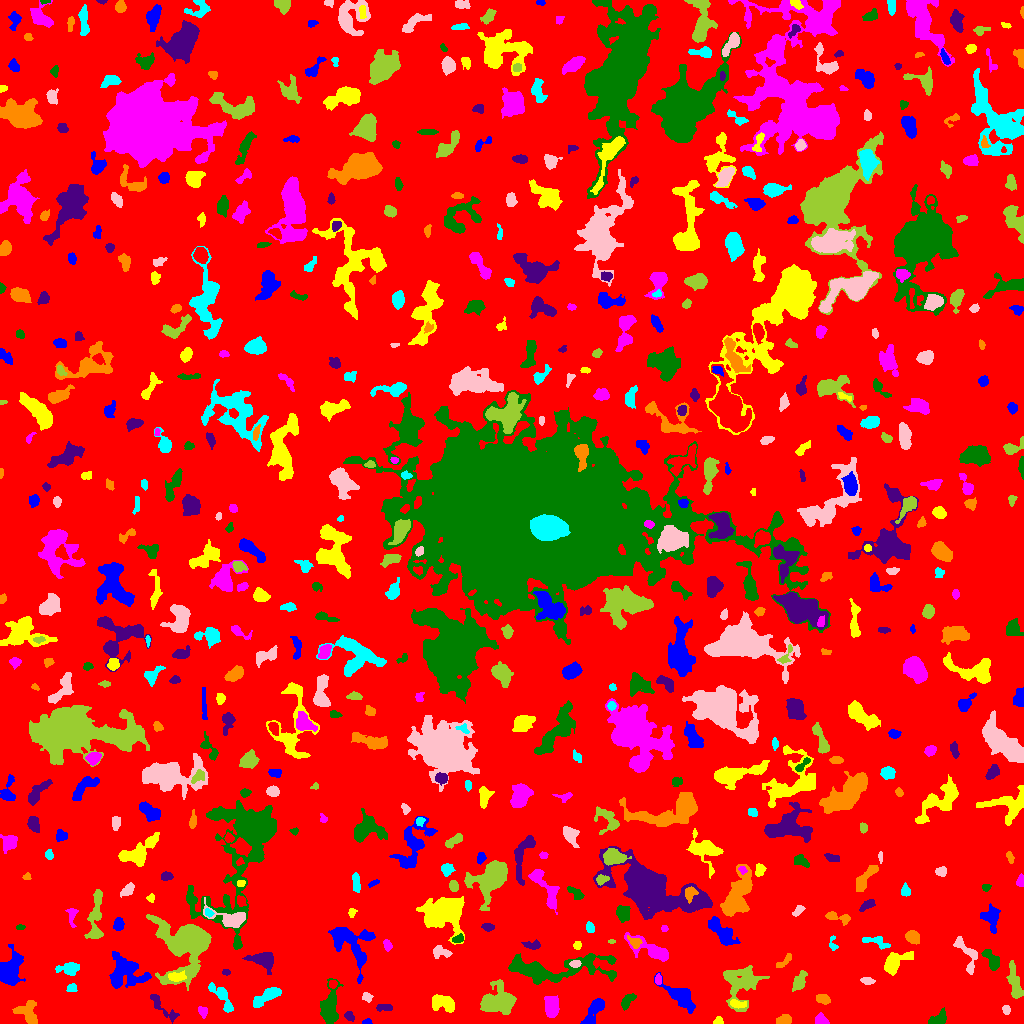

The file beside this chart, header and first rows:
ID, X, Y, A, B, theta, total_flux, mu_max, mu_median, mu_mean, R_fwhm, R_e, R10, R90, x_start, x_end, y_start, y_end, area, greylevel
0, 508.1, 507.1, 300.9, 293.7, 0.9218, 1158210, 11.0, 1.0, 1.461, 41.78, 223.5, 83.35, 371.3, 0, 1023, 0, 1023, 792524, 1.461
1, 367.5, 1.57, 1.946, 1.325, -0.107, 107.0, 7.0, 2.0, 2.184, 1.596, 1.871, 0.5642, 3.09, 362, 372, 0, 5, 49, 8.184
2, 718, 2.159, 1.954, 1.655, 1.39, 126.0, 6.0, 2.0, 1.881, 2.459, 1.954, 0.7979, 3.338, 713, 723, 0, 7, 67, 7.881
3, 820.2, 3.735, 2.793, 2.375, -0.6048, 238.0, 5.0, 2.0, 1.951, 3.742, 3.141, 1.128, 4.853, 815, 829, 0, 11, 122, 5.951
4, 329.5, 15.95, 9.509, 4.035, 1.475, 1770, 9.0, 3.0, 3.471, 7.378, 6.723, 2.646, 10.56, 320, 343, 0, 45, 510, 7.471
5, 349.2, 6.88, 2.289, 1.781, -0.7569, 142.0, 5.0, 1.0, 1.671, 2.585, 2.459, 0.9772, 4.146, 344, 354, 2, 12, 85, 7.671
6, 783.3, 3.173, 3.7, 1.829, 0.1133, 283.0, 5.0, 2.0, 2.096, 3.989, 3.338, 1.262, 5.202, 776, 791, 0, 9, 135, 6.096
7, 221.8, 27.02, 9.332, 3.038, -0.9681, 790.0, 8.0, 2.0, 2.687, 4.618, 5.352, 1.871, 8.5, 208, 233, 11, 41, 294, 5.687
8, 1006, 13.93, 2.024, 1.646, -1.078, 195.0, 8.0, 2.0, 2.746, 2.764, 2.257, 0.7979, 3.656, 1002, 1010, 9, 18, 71, 6.746
9, 741.7, 40.93, 10.23, 8.701, 1.173, 2424, 8.0, 3.0, 3.0, 8.885, 8.956, 3.385, 14.07, 723, 769, 12, 58, 808, 6.0
10, 135.7, 4.676, 3.395, 2.043, 1.016, 386.0, 8.0, 3.0, 3.541, 4.107, 3.241, 1.262, 5.046, 131, 141, 0, 14, 109, 6.541
11, 594.2, 13.07, 8.371, 2.916, 1.019, 904.0, 6.0, 3.0, 2.852, 7.378, 5.557, 2.257, 8.722, 580, 604, 0, 25, 317, 5.852
12, 736.7, 19.49, 3.937, 1.849, -0.1887, 275.0, 5.0, 2.0, 2.331, 3.949, 3.29, 1.262, 5.293, 730, 746, 15, 24, 118, 8.331
13, 202.9, 12.15, 2.804, 2.253, -1.08, 238.0, 5.0, 2.0, 2.559, 3.785, 3.09, 1.128, 4.754, 198, 207, 5, 17, 93, 5.559
14, 937.9, 4.423, 5.256, 2.836, 0.5079, 589.0, 6.0, 3.0, 3.184, 6.103, 4.442, 1.693, 6.77, 928, 946, 0, 16, 185, 6.184
15, 383.7, 15.42, 4.411, 1.516, -0.02191, 126.0, 3.0, 1.0, 1.156, 3.523, 3.09, 1.262, 4.787, 376, 392, 12, 19, 109, 5.156
16, 28.12, 12.84, 6.544, 4.957, -1.171, 566.0, 8.0, 1.0, 1.705, 3.338, 4.787, 1.596, 7.979, 12, 37, 0, 23, 332, 5.705
17, 266.6, 26.98, 8.651, 2.626, 0.5729, 1299, 9.0, 4.0, 4.124, 6.531, 5.499, 2.111, 8.556, 253, 281, 16, 36, 315, 7.124
18, 366.8, 26.27, 2.49, 2.143, -0.4639, 151.0, 4.0, 2.0, 1.776, 4.029, 2.877, 1.128, 4.406, 362, 373, 21, 31, 85, 6.776
19, 498.9, 22.16, 8.283, 6.642, 0.2028, 3254, 12.0, 4.0, 4.427, 8.667, 8.176, 3.09, 12.95, 480, 516, 9, 44, 735, 7.427
20, 959.6, 28.88, 3.609, 2.259, 1.567, 343.0, 5.0, 3.0, 2.882, 4.549, 3.432, 1.382, 5.352, 955, 965, 23, 39, 119, 5.882
21, 681.2, 26.71, 9.765, 3.864, -0.719, 1602, 9.0, 3.0, 3.366, 6.817, 6.507, 2.523, 10.42, 654, 695, 10, 51, 476, 6.366
22, 441.8, 20.12, 6.452, 3.496, -0.1861, 665.0, 7.0, 2.0, 2.072, 3.868, 5.109, 1.784, 8.253, 432, 454, 11, 29, 321, 6.072
23, 551.6, 16.01, 4.967, 3.093, -1.568, 770.0, 7.0, 2.0, 2.655, 5.809, 4.918, 1.871, 7.674, 544, 559, 6, 28, 290, 6.655
24, 627.3, 21.61, 4.483, 1.91, 0.9485, 264.0, 5.0, 1.0, 1.703, 3.613, 3.241, 1.262, 5.499, 621, 636, 13, 30, 155, 5.703
25, 160.9, 17.74, 10.7, 2.598, -0.7844, 482.0, 5.0, 2.0, 2.042, 4.853, 4.514, 1.784, 7.485, 150, 179, 0, 29, 236, 6.042
26, 822, 24.72, 3.379, 2.03, -0.2642, 304.0, 5.0, 2.0, 2.357, 4.222, 3.338, 1.382, 5.232, 816, 830, 19, 29, 129, 6.357
27, 71.5, 34.62, 2.377, 2.118, -0.0, 68.0, 2.0, 1.0, 0.8395, 4.222, 2.585, 0.9772, 3.949, 66, 77, 32, 40, 81, 5.84
28, 867.4, 42.81, 3.375, 1.616, -0.111, 167.0, 3.0, 2.0, 1.796, 4.26, 3.038, 1.262, 4.687, 860, 875, 39, 46, 93, 5.796
29, 799.3, 42.05, 4.87, 2.575, 1.128, 782.0, 10.0, 3.0, 3.796, 4.618, 4.297, 1.596, 6.91, 792, 807, 32, 53, 206, 6.796
30, 332.8, 39.41, 1.978, 1.84, 1.253, 105.0, 3.0, 2.0, 1.591, 3.432, 2.459, 0.9772, 3.742, 329, 337, 35, 43, 66, 8.591
31, 10.4, 51.6, 8.124, 4.43, 1.309, 1927, 10.0, 3.0, 3.294, 7.047, 6.507, 2.523, 10.78, 0, 25, 38, 79, 585, 7.294
32, 177, 46.58, 4.251, 1.962, 0.021, 392.0, 7.0, 2.0, 2.596, 3.613, 3.432, 1.262, 5.726, 168, 186, 42, 53, 151, 9.596
33, 658.2, 43.99, 2.637, 1.496, -1.566, 157.0, 4.0, 2.0, 2.309, 3.785, 2.523, 0.9772, 3.909, 655, 661, 39, 50, 68, 7.309
34, 553.5, 53.81, 29.53, 6.43, 0.05675, 4284, 12.0, 3.0, 3.152, 7.159, 10.79, 3.742, 18.01, 508, 616, 39, 70, 1359, 6.152
35, 226.2, 51.23, 1.846, 1.396, 0.005991, 71.0, 3.0, 1.0, 1.449, 2.706, 2.034, 0.7979, 3.192, 222, 230, 48, 54, 49, 5.449
36, 784.2, 62.32, 5.68, 1.701, 0.675, 167.0, 3.0, 1.0, 1.44, 4.107, 3.432, 1.262, 5.323, 776, 791, 56, 70, 116, 5.44
37, 69.6, 55.21, 5.438, 2.607, 0.07564, 496.0, 6.0, 2.0, 2.175, 5.412, 4.37, 1.693, 6.91, 55, 79, 48, 61, 228, 6.175
38, 575.3, 59.86, 2.435, 1.719, 0.3003, 155.0, 4.0, 2.0, 1.987, 4.029, 2.706, 0.9772, 4.029, 569, 581, 56, 63, 78, 9.987
39, 1014, 41.71, 10.3, 2.666, -1.356, 916.0, 6.0, 3.0, 2.694, 7.818, 6.129, 2.394, 9.184, 1006, 1023, 25, 63, 340, 5.694
40, 153.7, 62.71, 4.627, 1.416, -0.2417, 90.0, 2.0, 1.0, 0.8654, 4.583, 2.646, 1.128, 4.222, 146, 162, 57, 67, 104, 5.865
41, 125, 52.43, 8.663, 7.268, -0.3897, 3338, 13.0, 4.0, 4.352, 7.114, 7.878, 2.985, 12.99, 109, 151, 35, 72, 767, 8.352
42, 894.9, 61.07, 7.817, 3.74, 0.578, 1001, 6.0, 2.0, 2.648, 7.442, 5.528, 2.257, 8.831, 884, 913, 48, 72, 378, 6.648
43, 651.7, 73.29, 12.11, 3.713, -0.4468, 1480, 10.0, 3.0, 3.239, 5.917, 6.457, 2.459, 10.39, 624, 668, 62, 91, 457, 6.239
44, 992.2, 63.02, 5.895, 2.665, -0.9763, 852.0, 9.0, 3.0, 3.787, 4.82, 4.442, 1.693, 7.181, 981, 999, 53, 74, 225, 7.787
45, 263.9, 63.63, 5.88, 3.562, -0.2049, 1177, 10.0, 3.0, 3.402, 6.077, 5.109, 1.954, 8.253, 242, 273, 49, 71, 346, 7.402
46, 634.9, 81.11, 3.12, 2.177, -0.4509, 166.0, 3.0, 1.0, 1.395, 4.297, 3.09, 1.262, 4.687, 627, 642, 75, 88, 119, 8.395
47, 832.8, 79.14, 4.081, 1.682, -1.435, 129.0, 5.0, 1.0, 1.536, 2.326, 2.523, 0.7979, 4.297, 829, 838, 73, 88, 84, 5.536
48, 440.8, 71.11, 4.877, 2.664, -0.144, 270.0, 4.0, 1.0, 1.617, 4.983, 4.068, 1.493, 6.531, 433, 452, 65, 78, 167, 6.617
49, 611.5, 82.1, 1.923, 0.8845, 0.0, 58.0, 4.0, 2.0, 1.812, 2.394, 1.596, 0.5642, 2.646, 608, 615, 80, 84, 32, 5.812
50, 803.6, 83.99, 2.484, 2.034, 1.344, 212.0, 5.0, 2.0, 2.255, 3.742, 2.932, 1.128, 4.406, 799, 808, 80, 91, 94, 6.255
51, 348.9, 82.42, 12.79, 8.171, -0.7979, 2812, 11.0, 3.0, 3.376, 6.333, 8.311, 2.985, 13.99, 328, 375, 40, 96, 833, 6.376
52, 577.2, 77.98, 1.987, 1.785, 0.2548, 148.0, 6.0, 2.0, 2.277, 2.706, 2.257, 0.7979, 3.909, 573, 581, 74, 82, 65, 6.277
53, 387.1, 78.7, 2.682, 1.669, -1.319, 116.0, 3.0, 1.0, 1.333, 3.432, 2.706, 0.9772, 4.26, 383, 392, 72, 84, 87, 5.333
54, 458, 84.5, 2.882, 1.856, 0.2948, 253.0, 5.0, 3.0, 2.942, 3.989, 2.985, 1.262, 4.549, 452, 463, 81, 90, 86, 8.942
55, 532.7, 78.37, 4.234, 1.863, 0.009195, 305.0, 6.0, 2.0, 2.421, 4.029, 3.192, 1.262, 5.293, 521, 540, 74, 84, 126, 6.421
56, 912.1, 86.69, 3.175, 2.676, -0.7726, 736.0, 12.0, 3.0, 4.304, 4.107, 3.613, 1.382, 6.024, 905, 919, 79, 93, 171, 9.304
57, 877.9, 81.16, 7.281, 2.555, -0.3179, 591.0, 7.0, 3.0, 3.16, 4.442, 4.406, 1.693, 7.001, 862, 890, 74, 87, 187, 6.16
58, 967.2, 67.9, 11.29, 3.82, -1.164, 567.0, 6.0, 2.0, 1.812, 5.14, 5.015, 1.871, 8.292, 953, 977, 49, 87, 313, 5.812
59, 95.18, 105.5, 14.64, 3.202, 1.472, 1201, 7.0, 2.0, 2.588, 5.015, 7.114, 2.585, 10.84, 84, 103, 85, 134, 464, 5.588
... 572 more rows
